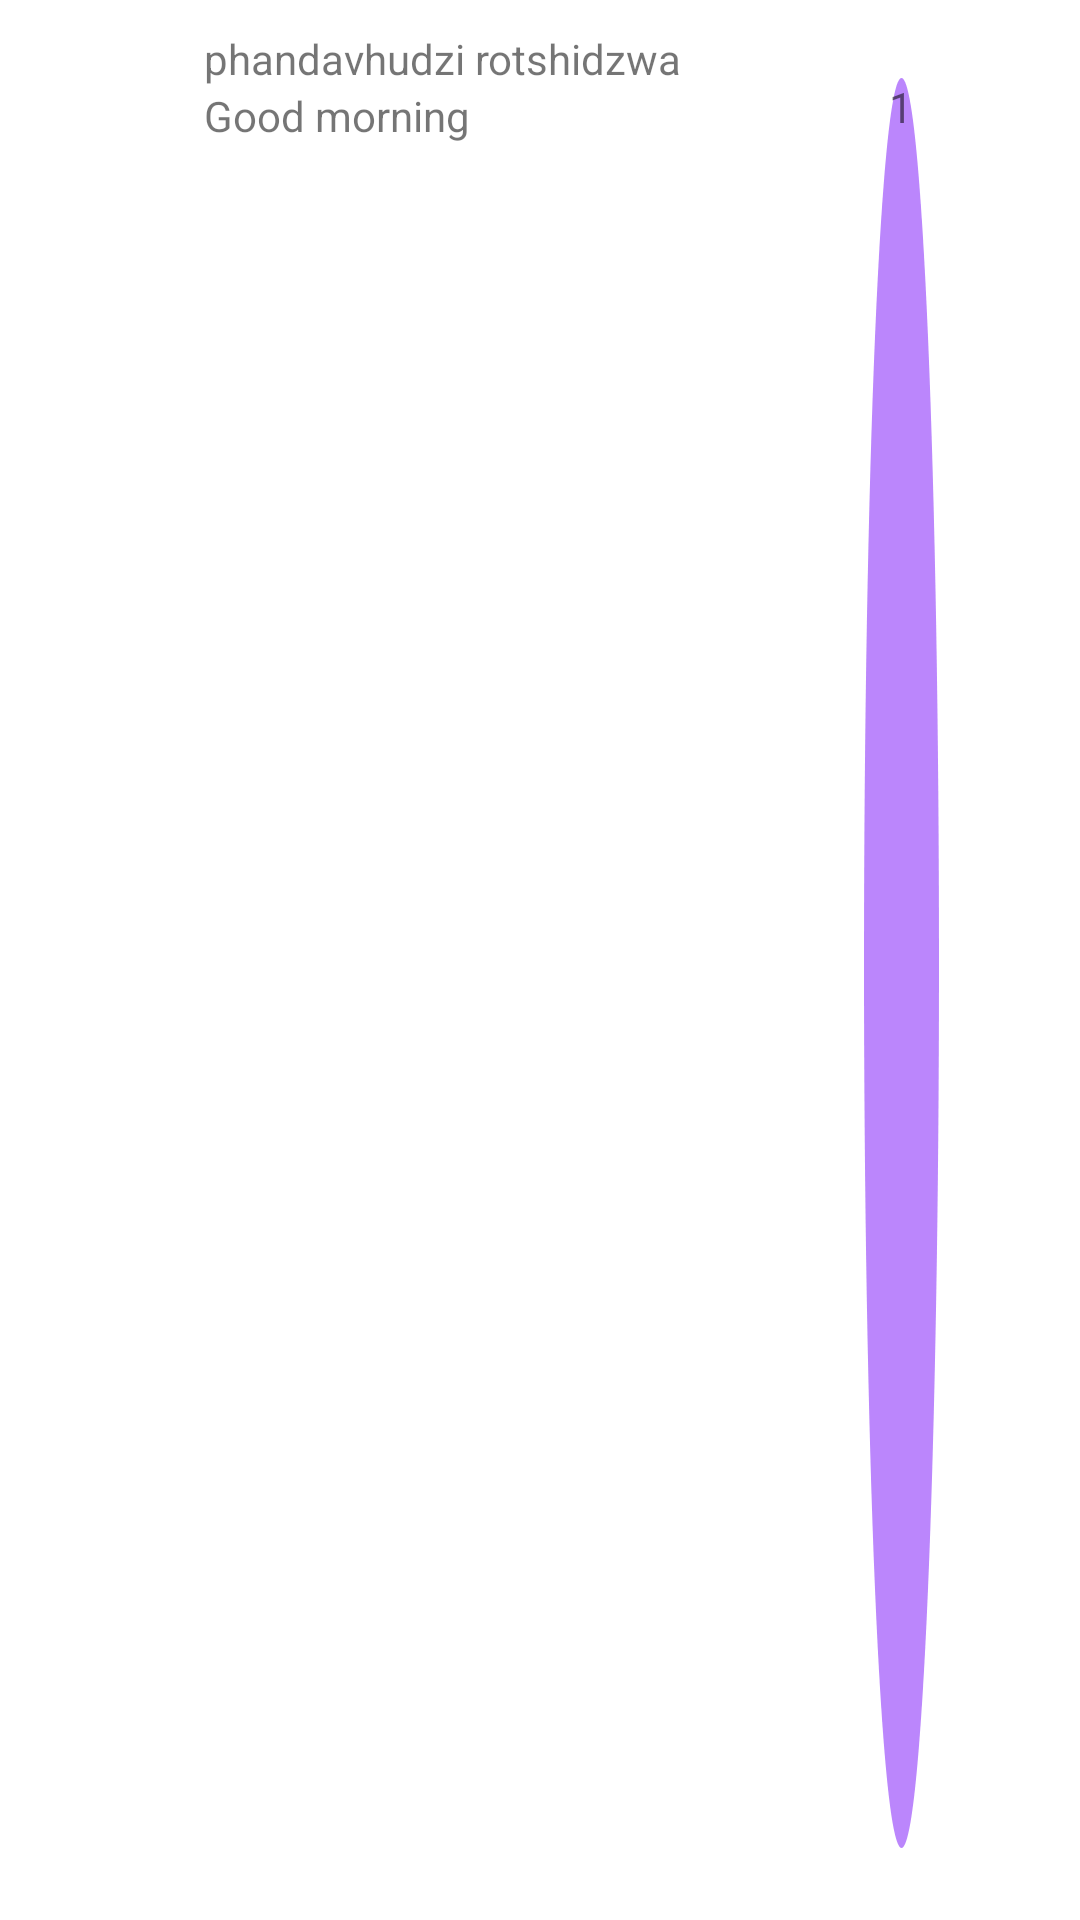

Here is an Android app screen rendered from its layout file. Give the layout XML and the strings, colors and styles it references.
<!-- AndroidManifest.xml: application theme Theme.findmydoctor -->
<!-- res/layout/inbox_item.xml -->
<?xml version="1.0" encoding="utf-8"?>
<RelativeLayout xmlns:android="http://schemas.android.com/apk/res/android"
    android:layout_width="match_parent"
    android:layout_height="75dp"
    android:padding="10dp">
    <ImageView
        android:id="@+id/profileImageView"
        android:layout_width="48dp"
        android:layout_height="48dp"
        android:src="@drawable/user"/>

    <TextView
        android:id="@+id/patientNameTextView"
        android:layout_width="wrap_content"
        android:layout_height="wrap_content"
        android:layout_marginStart="10dp"
        android:layout_toEndOf="@id/profileImageView"
        android:text="phandavhudzi rotshidzwa" />

    <TextView
        android:id="@+id/lastMessageTextView"
        android:layout_width="wrap_content"
        android:layout_height="wrap_content"
        android:layout_marginStart="10dp"
        android:layout_below="@id/patientNameTextView"
        android:layout_toEndOf="@id/profileImageView"
        android:text="Good morning"
        />

    <TextView
        android:id="@+id/numberOfUnreadmsg"
        android:layout_width="25dp"
        android:layout_height="25dp"
        android:layout_alignParentTop="true"
        android:layout_alignParentEnd="true"
        android:layout_alignParentBottom="true"
        android:layout_marginTop="16dp"
        android:layout_marginEnd="37dp"
        android:layout_marginBottom="14dp"
        android:background="@drawable/circle_bg"
        android:text="1"
        android:textAlignment="center" />


</RelativeLayout>
<!-- resources referenced by this layout -->
<resources>
  <!-- drawable circle_bg (drawable) -->
  <?xml version="1.0" encoding="utf-8"?>
  <shape xmlns:android="http://schemas.android.com/apk/res/android"
      android:shape="oval">
      <solid android:color="@color/purple_200"/>
      <corners android:radius="8dp"/>
  </shape>
  <style name="Theme.findmydoctor" parent="Theme.MaterialComponents.DayNight.NoActionBar">
          
          <item name="colorPrimary">@color/purple_500</item>
          <item name="colorPrimaryVariant">@color/purple_700</item>
          <item name="colorOnPrimary">@color/white</item>
          
          <item name="colorSecondary">@color/teal_200</item>
          <item name="colorSecondaryVariant">@color/teal_700</item>
          <item name="colorOnSecondary">@color/black</item>
          
          <item name="android:statusBarColor">?attr/colorPrimaryVariant</item>
          
      </style>
  <color name="purple_200">#FFBB86FC</color>
  <color name="purple_500">#FF6200EE</color>
  <color name="purple_700">#FF3700B3</color>
  <color name="white">#FFFFFFFF</color>
  <color name="teal_200">#FF03DAC5</color>
  <color name="teal_700">#FF018786</color>
  <color name="black">#FF000000</color>
</resources>
